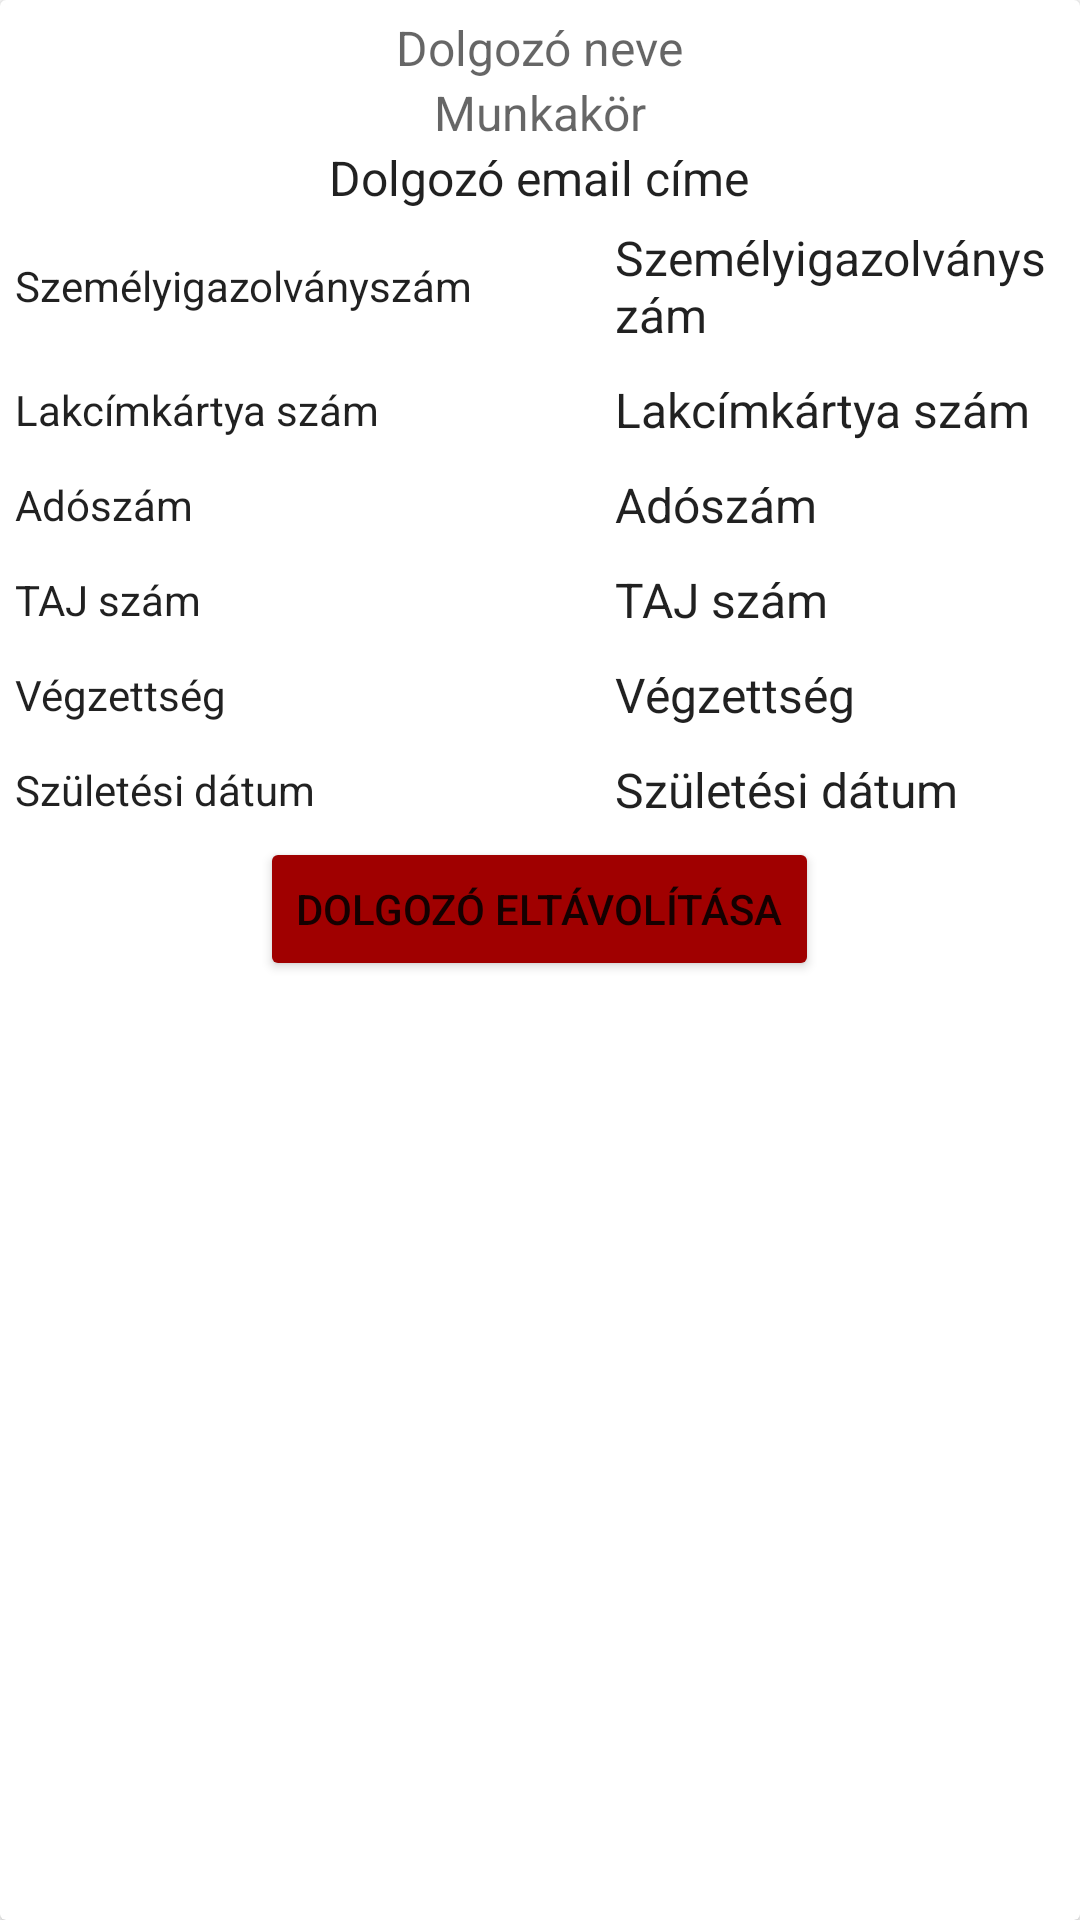

Write the Android layout XML for this screen, with the resource values it uses.
<!-- AndroidManifest.xml: application theme Theme.MunkaidoNyilvantartoAlkalmazas.Default -->
<!-- res/layout/workers.xml -->
<?xml version="1.0" encoding="utf-8"?>
<androidx.cardview.widget.CardView xmlns:android="http://schemas.android.com/apk/res/android"
    android:layout_width="match_parent"
    android:layout_height="wrap_content"
    android:layout_margin="8dp">

    <RelativeLayout
        android:layout_width="match_parent"
        android:layout_height="wrap_content">

        <ImageView
            android:id="@+id/workerTypeImage"
            android:layout_width="match_parent"
            android:layout_height="wrap_content"
            android:adjustViewBounds="true"
            android:contentDescription="@string/workerImageDesc"
            android:layout_centerHorizontal="true" />

        <TextView
            android:id="@+id/workerName"
            style="@style/WorkerDetails"
            android:layout_width="wrap_content"
            android:layout_height="wrap_content"
            android:layout_below="@id/workerTypeImage"
            android:layout_centerHorizontal="true"
            android:paddingTop="5dp"
            android:text="@string/workerName"
            android:textColor="?android:textColorSecondary" />
        <TextView
            android:id="@+id/userMunkakor"
            style="@style/WorkerDetails"
            android:layout_width="wrap_content"
            android:layout_height="wrap_content"
            android:layout_below="@id/workerName"
            android:layout_centerHorizontal="true"
            android:text="@string/userMunkakor"
            android:textColor="?android:textColorSecondary" />

        <TextView
            android:id="@+id/workerEmail"
            style="@style/WorkerDetails"
            android:layout_width="wrap_content"
            android:layout_height="wrap_content"
            android:layout_below="@id/userMunkakor"
            android:layout_centerHorizontal="true"
            android:text="@string/workerEmail" />

        <TextView
            style="@style/WorkerDetails"
            android:layout_width="match_parent"
            android:layout_height="wrap_content"
            android:layout_below="@+id/workerEmail"
            android:layout_alignBottom="@+id/userId"
            android:ems="10"
            android:gravity="center_vertical"
            android:padding="5dp"
            android:textSize="@dimen/profilePlaceholder"
            android:text="@string/userIdNumber" />

        <TextView
            android:id="@+id/userId"
            style="@style/WorkerDetails"
            android:layout_width="match_parent"
            android:layout_height="wrap_content"
            android:layout_below="@+id/workerEmail"
            android:layout_marginStart="@dimen/workerMargin"
            android:padding="5dp"
            android:text="@string/userIdNumber" />


        <TextView
            style="@style/WorkerDetails"
            android:layout_width="match_parent"
            android:layout_height="wrap_content"
            android:layout_below="@+id/userId"
            android:layout_alignBottom="@+id/userLakcimNumber"
            android:ems="10"
            android:gravity="center_vertical"
            android:padding="5dp"
            android:textSize="@dimen/profilePlaceholder"
            android:text="@string/userLakcimPlaceholder" />

        <TextView
            android:id="@+id/userLakcimNumber"
            style="@style/WorkerDetails"
            android:layout_width="wrap_content"
            android:layout_height="wrap_content"
            android:layout_below="@+id/userId"
            android:layout_marginStart="@dimen/workerMargin"
            android:padding="5dp"
            android:text="@string/userLakcimPlaceholder" />


        <TextView
            style="@style/WorkerDetails"
            android:layout_width="match_parent"
            android:layout_height="wrap_content"
            android:layout_below="@+id/userLakcimNumber"
            android:layout_alignBottom="@+id/userAdoKartya"
            android:ems="10"
            android:gravity="center_vertical"
            android:padding="5dp"
            android:textSize="@dimen/profilePlaceholder"
            android:text="@string/useradokartya" />

        <TextView
            android:id="@+id/userAdoKartya"
            style="@style/WorkerDetails"
            android:layout_width="wrap_content"
            android:layout_height="wrap_content"
            android:layout_below="@+id/userLakcimNumber"
            android:layout_marginStart="@dimen/workerMargin"
            android:padding="5dp"
            android:text="@string/useradokartya" />


            <TextView
                style="@style/WorkerDetails"
                android:layout_width="match_parent"
                android:layout_height="wrap_content"
                android:layout_below="@+id/userAdoKartya"
                android:layout_alignBottom="@+id/userTAJNumber"
                android:ems="10"
                android:gravity="center_vertical"
                android:padding="5dp"
                android:textSize="@dimen/profilePlaceholder"
                android:text="@string/userTAJNumber" />

            <TextView
                android:id="@+id/userTAJNumber"
                style="@style/WorkerDetails"
                android:layout_width="wrap_content"
                android:layout_height="wrap_content"
                android:layout_below="@+id/userAdoKartya"
                android:layout_marginStart="@dimen/workerMargin"
                android:padding="5dp"
                android:text="@string/userTAJNumber" />


            <TextView
                style="@style/WorkerDetails"
                android:layout_width="match_parent"
                android:layout_height="wrap_content"
                android:layout_below="@+id/userTAJNumber"
                android:layout_alignBottom="@+id/userDegree"
                android:ems="10"
                android:gravity="center_vertical"
                android:padding="5dp"
                android:textSize="@dimen/profilePlaceholder"
                android:text="@string/userdegree" />

            <TextView
                android:id="@+id/userDegree"
                style="@style/WorkerDetails"
                android:layout_width="wrap_content"
                android:layout_height="wrap_content"
                android:layout_below="@+id/userTAJNumber"
                android:padding="5dp"
                android:layout_marginStart="@dimen/workerMargin"
                android:text="@string/userdegree" />


            <TextView
                style="@style/WorkerDetails"
                android:layout_width="match_parent"
                android:layout_height="wrap_content"
                android:layout_below="@+id/userDegree"
                android:layout_alignBottom="@+id/userBirthDate"
                android:ems="10"
                android:gravity="center_vertical"
                android:padding="5dp"
                android:textSize="@dimen/profilePlaceholder"
                android:text="@string/BirthDate" />

            <TextView
                android:id="@+id/userBirthDate"
                style="@style/WorkerDetails"
                android:layout_width="wrap_content"
                android:layout_height="wrap_content"
                android:layout_below="@+id/userDegree"
                android:padding="5dp"
                android:layout_marginStart="@dimen/workerMargin"
                android:text="@string/BirthDate" />

        <Button
            android:id="@+id/kickWorker"
            android:layout_width="wrap_content"
            android:layout_height="wrap_content"
            android:layout_below="@id/userBirthDate"
            android:layout_centerHorizontal="true"
            android:backgroundTint="@color/darkRed"
            android:text="@string/kickWorker" />

    </RelativeLayout>
</androidx.cardview.widget.CardView>
<!-- resources referenced by this layout -->
<resources>
  <color name="darkRed">#a00000</color>
  <dimen name="profilePlaceholder">14sp</dimen>
  <dimen name="workerMargin">200dp</dimen>
  <string name="BirthDate">Születési dátum</string>
  <string name="kickWorker">Dolgozó eltávolítása</string>
  <string name="userIdNumber">Személyigazolványszám</string>
  <string name="userLakcimPlaceholder">Lakcímkártya szám</string>
  <string name="userMunkakor">Munkakör</string>
  <string name="userTAJNumber">TAJ szám</string>
  <string name="useradokartya">Adószám</string>
  <string name="userdegree">Végzettség</string>
  <string name="workerEmail">Dolgozó email címe</string>
  <string name="workerImageDesc">TODO</string>
  <string name="workerName">Dolgozó neve</string>
  <style name="WorkerDetails" parent="TextAppearance.AppCompat.Subhead" />
  <style name="Theme.MunkaidoNyilvantartoAlkalmazas.Default" parent="Theme.MaterialComponents.Light.DarkActionBar">
          
          <item name="colorPrimary">@color/skyblue</item>
          <item name="colorPrimaryVariant">@color/purple</item>
          <item name="colorOnPrimary">@color/whitesmoke</item>
          
          <item name="colorSecondary">@color/skyblue</item>
          <item name="colorSecondaryVariant">@color/teal</item>
          <item name="colorOnSecondary">@color/black</item>
          
          <item name="android:statusBarColor">?attr/colorPrimary</item>
  
          <item name="android:windowBackground">#FFFFFF</item>
          <item name="android:windowMinWidthMajor">75%</item>
          <item name="android:windowMinWidthMinor">75%</item>
  
          <item name="actionOverflowMenuStyle">@style/optionsDefault</item>
  
      </style>
  <color name="skyblue">#87CEEB</color>
  <color name="purple">#FF3700B3</color>
  <color name="whitesmoke">#F5F5F5</color>
  <color name="teal">#FF03DAC5</color>
  <color name="black">#FF000000</color>
  <style name="optionsDefault" parent="Widget.AppCompat.PopupMenu.Overflow">
          <item name="android:popupBackground">@color/whitesmoke</item>
      </style>
</resources>
